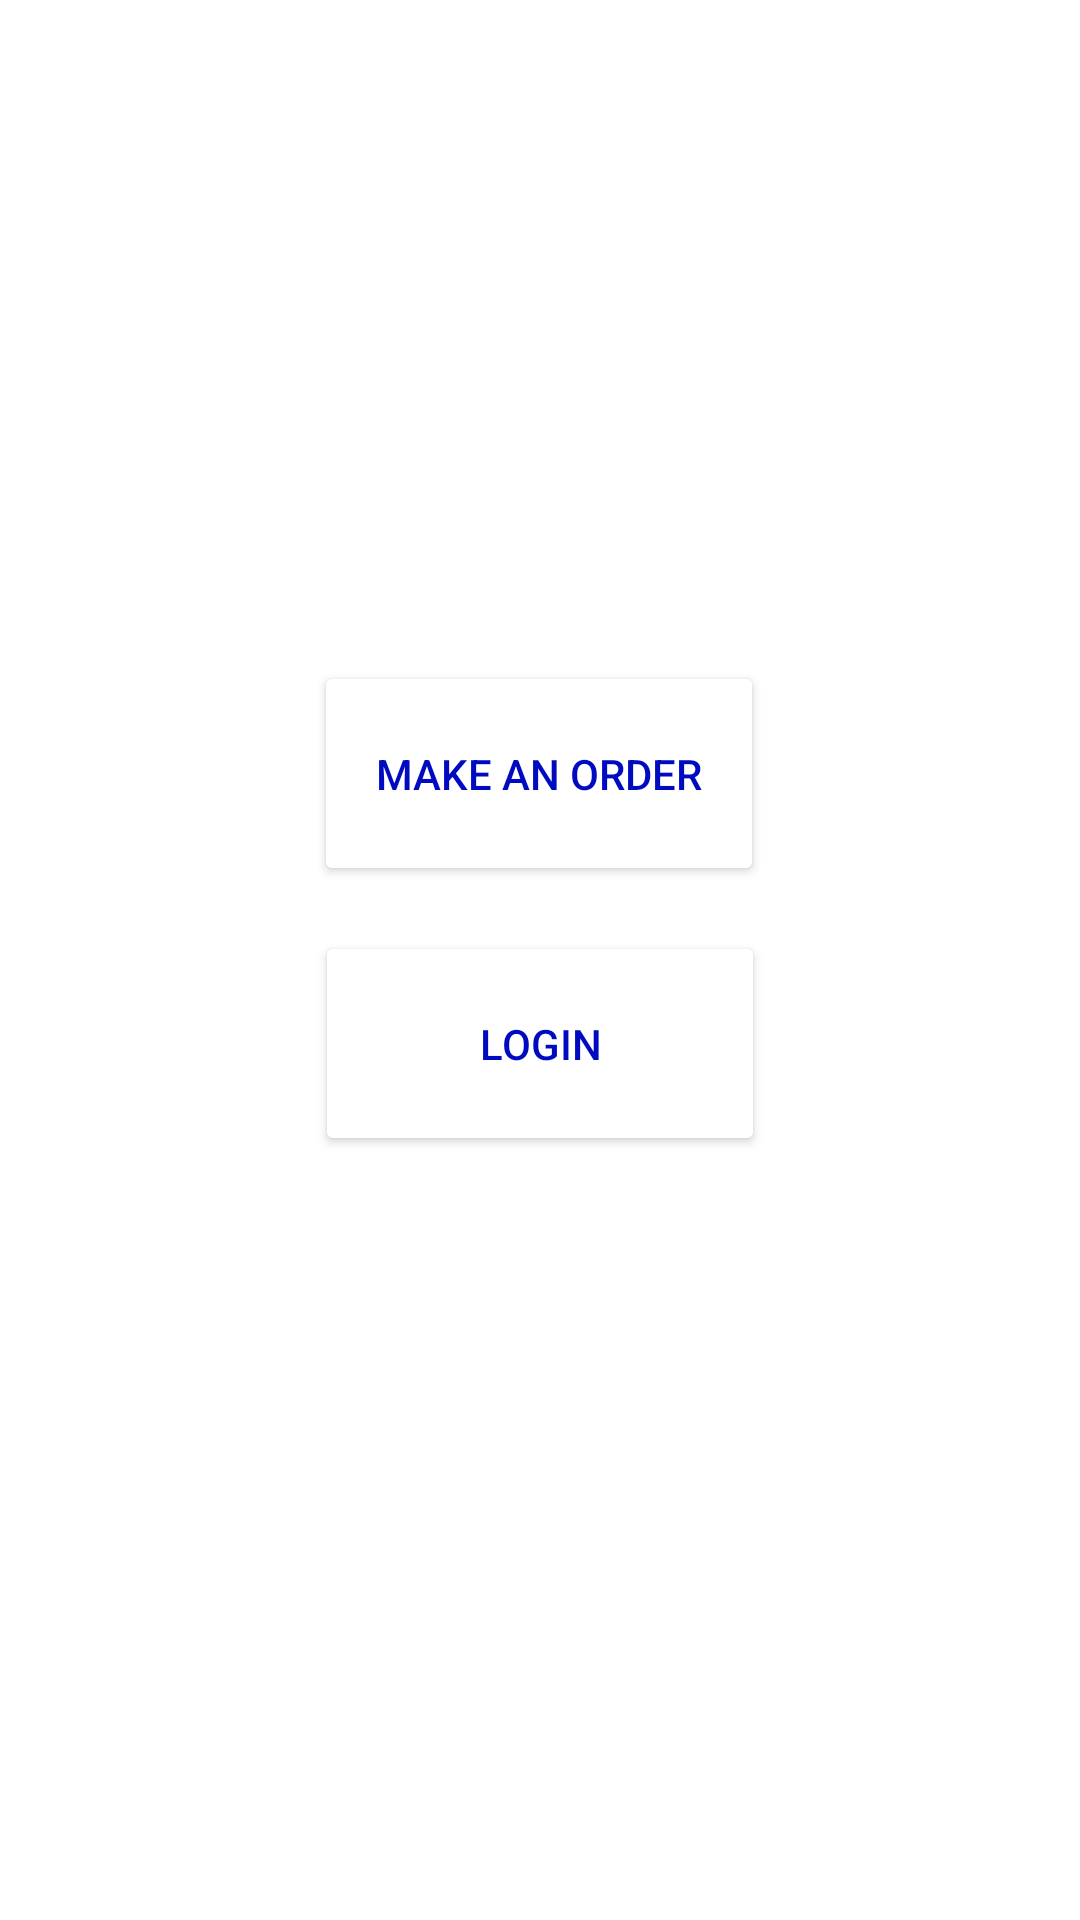

This screen was rendered from an Android layout file. Write that file and the resources it references.
<!-- AndroidManifest.xml: application theme Theme.Moveit -->
<!-- res/layout/fragment_home.xml -->
<?xml version="1.0" encoding="utf-8"?>
<androidx.constraintlayout.widget.ConstraintLayout
    xmlns:android="http://schemas.android.com/apk/res/android"
    xmlns:tools="http://schemas.android.com/tools"
    android:layout_width="match_parent"
    android:layout_height="match_parent"
    xmlns:app="http://schemas.android.com/apk/res-auto"
    tools:context=".HomeFragment"
    android:background="@drawable/background">

    
    <TextView
        android:id="@+id/textView"
        android:layout_width="wrap_content"
        android:layout_height="wrap_content"
        android:text="Welcome to Moveit"
        android:textColor="@color/white"
        android:textSize="30dp"
        app:layout_constraintBottom_toTopOf="@+id/homebutton"
        app:layout_constraintEnd_toEndOf="parent"
        app:layout_constraintHorizontal_bias="0.5"
        app:layout_constraintStart_toStartOf="parent"
        app:layout_constraintTop_toTopOf="parent"
        app:layout_constraintVertical_bias="0.718" />

    <Button
        android:id="@+id/homebutton"
        android:layout_width="wrap_content"
        android:layout_height="wrap_content"
        android:backgroundTint="@color/white"
        android:text="Make an Order"
        android:textColor="#000AC1"
        app:layout_constraintBottom_toBottomOf="parent"
        app:layout_constraintEnd_toEndOf="parent"
        app:layout_constraintHorizontal_bias="0.498"
        app:layout_constraintStart_toStartOf="parent"
        app:layout_constraintTop_toTopOf="parent"
        app:layout_constraintVertical_bias="0.39"
        android:width="150dp"
        android:height="75dp"/>

    <Button
        android:id="@+id/loginbutton"
        android:layout_width="wrap_content"
        android:layout_height="wrap_content"
        android:backgroundTint="@color/white"
        android:text="Login"
        android:textColor="#000AC1"
        app:layout_constraintBottom_toBottomOf="parent"
        app:layout_constraintEnd_toEndOf="parent"
        app:layout_constraintHorizontal_bias="0.5"
        app:layout_constraintStart_toStartOf="parent"
        app:layout_constraintTop_toTopOf="parent"
        app:layout_constraintVertical_bias="0.549"
        android:width="150dp"
        android:height="75dp"
        />

</androidx.constraintlayout.widget.ConstraintLayout>
<!-- resources referenced by this layout -->
<resources>
  <style name="Theme.Moveit" parent="Theme.MaterialComponents.DayNight.DarkActionBar">
          
          <item name="colorPrimary">@color/purple_500</item>
          <item name="colorPrimaryVariant">@color/purple_700</item>
          <item name="colorOnPrimary">@color/white</item>
          
          <item name="colorSecondary">@color/teal_200</item>
          <item name="colorSecondaryVariant">@color/teal_700</item>
          <item name="colorOnSecondary">@color/black</item>
          
          <item name="android:statusBarColor">?attr/colorPrimaryVariant</item>
          
      </style>
  <!-- not gathered from this repository: default colours our renderer supplied (Android Studio template values) -->
  <color name="purple_500">#FF6200EE</color>
  <color name="purple_700">#FF3700B3</color>
  <color name="teal_200">#FF03DAC5</color>
  <color name="teal_700">#FF018786</color>
  <color name="black">#FF000000</color>
  <color name="white">#FFFFFFFF</color>
</resources>
